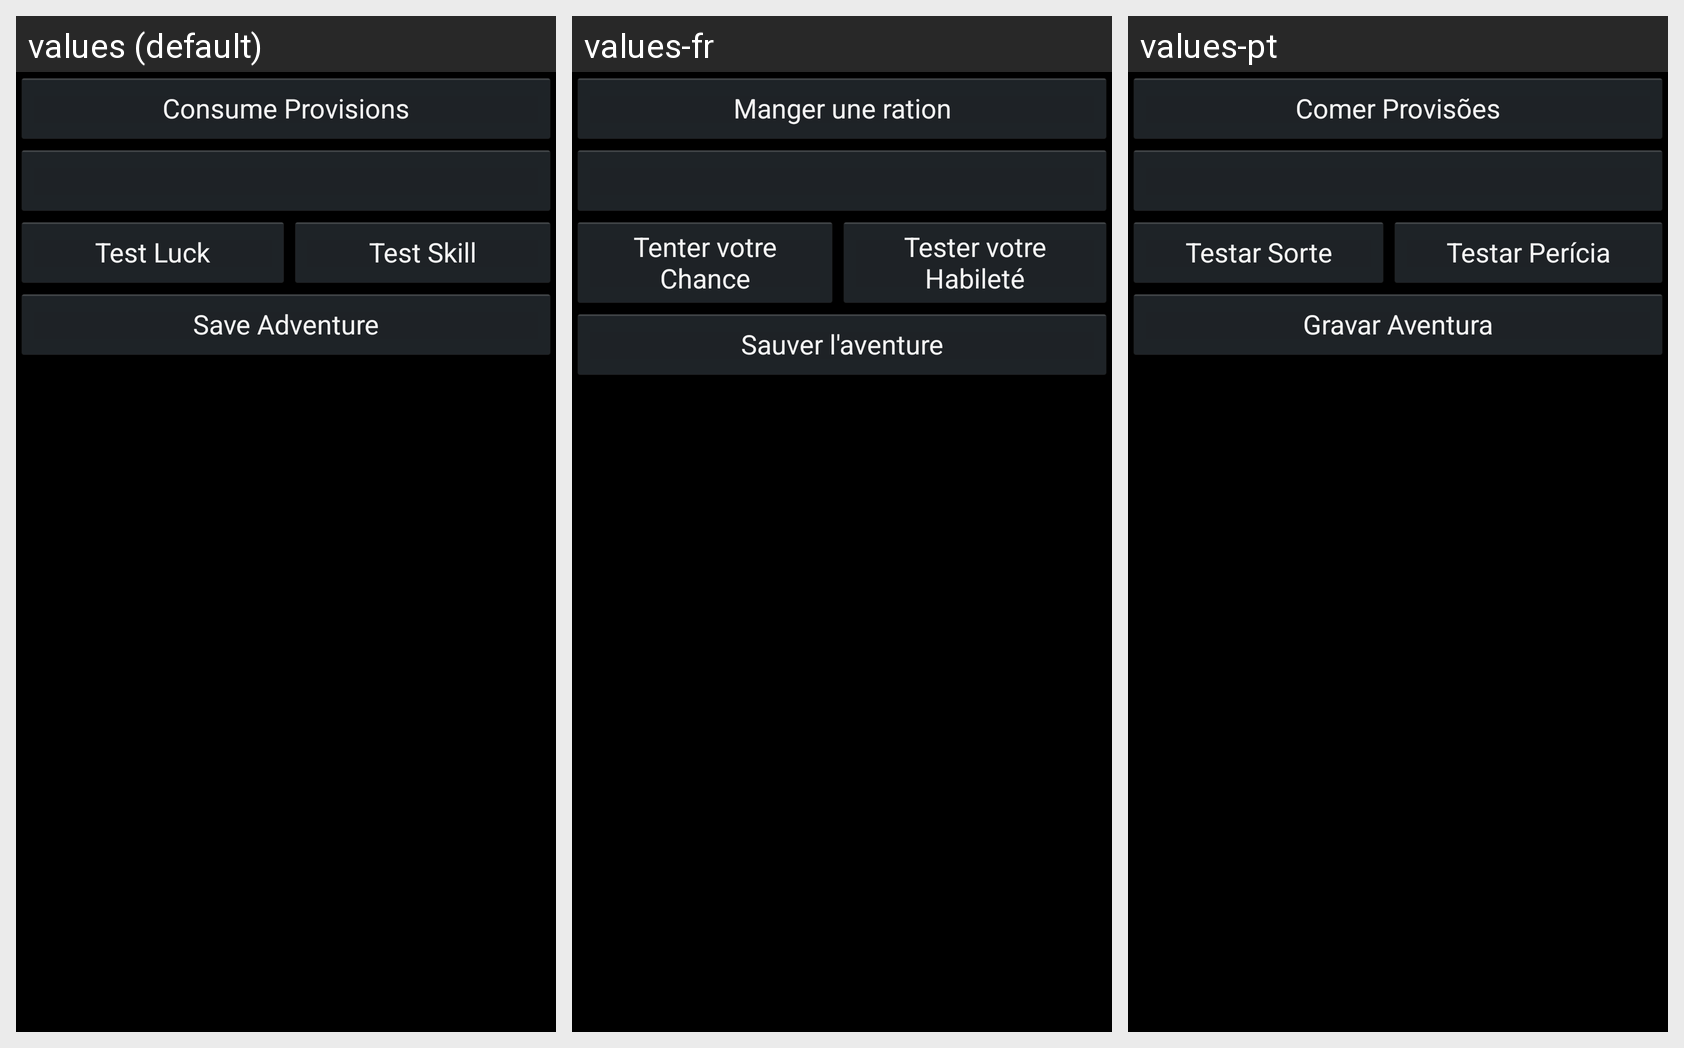

Translations of the strings shown on this Android screen, per locale in the grid:
Android screen res/layout/component_basic_buttons_bar.xml rendered under 3 locales, left to right: values (default), values-fr, values-pt. Device: Nexus 5 (rendered at 1080×1920; each locale shown at half size, 540×960, under a caption strip naming it); theme AppBaseTheme.
Strings drawn on this screen, with the default value and each locale's value (text and hints the layout hard-codes, and strings that could not be matched under every locale, appear in the picture but are not listed):

consumeProvisions
  values: Consume Provisions
  values-fr: Manger une ration
  values-pt: Comer Provisões

testLuck
  values: Test Luck
  values-fr: Tenter votre Chance
  values-pt: Testar Sorte

testSkill
  values: Test Skill
  values-fr: Tester votre Habileté
  values-pt: Testar Perícia

saveAdventure
  values: Save Adventure
  values-fr: Sauver l'aventure
  values-pt: Gravar Aventura
